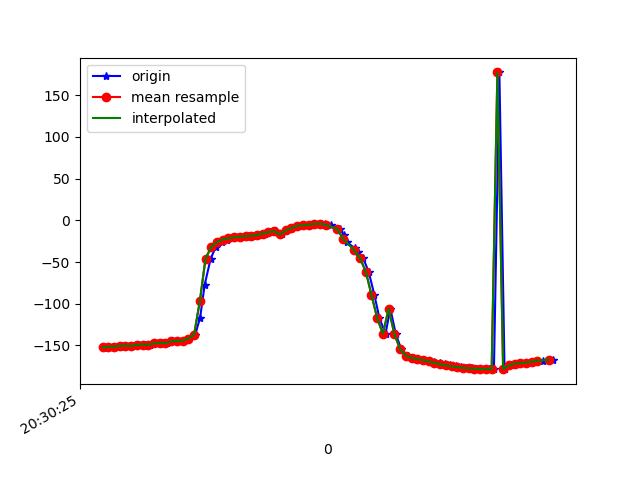

The data file committed next to this chart (first rows):
1618777825668, 1473509504503363, -152.8715, 8.989584, -13.521361
1618777825676, 1473509523734133, -151.9, 9.59, -14.92
1618777825696, 1473509543100969, -151.3, 9.559, -15.26
1618777825717, 1473509562331739, -151.6, 10.02, -15.35
1618777825736, 1473509581562509, -150.4, 10.29, -16.4
1618777825753, 1473509600793279, -150.1, 10.86, -16.76
1618777825774, 1473509620024049, -150.5, 12.28, -16.88
1618777825789, 1473509639254819, -149.3, 13.78, -18.07
1618777825808, 1473509658485589, -149, 16.2, -18.34
1618777825827, 1473509677716359, -149.2, 19.54, -18.72
1618777825846, 1473509696947129, -147.6, 23.79, -20.11
1618777825868, 1473509716177899, -147, 29.07, -20.66
1618777825885, 1473509735408669, -147.4, 36.03, -21.35
1618777825907, 1473509754639439, -145.1, 42.19, -23.97
1618777825925, 1473509773870209, -144.6, 48.45, -25.55
1618777825941, 1473509793100979, -144.3, 55.9, -28.39
1618777825961, 1473509812331749, -141.7, 62.63, -32.79
1618777825984, 1473509831562519, -137, 70.6, -40.32
1618777826001, 1473509850793289, -116.7, 77.72, -63.54
1618777826017, 1473509870024059, -77.16, 80.41, -106.4
1618777826038, 1473509889254829, -45.83, 78.18, -141.6
1618777826056, 1473509908485599, -31.94, 74.65, -159.8
1618777826077, 1473509927716369, -25.85, 71.37, -170.3
1618777826096, 1473509946947139, -22.98, 68.62, -177.2
1618777826112, 1473509966177909, -21.44, 66.41, 177.6
1618777826132, 1473509985408679, -20.43, 64.54, 173.5
1618777826151, 1473510004639449, -19.63, 62.97, 170.3
1618777826170, 1473510023870219, -19.09, 61.72, 168.3
1618777826189, 1473510043100989, -18.47, 60.92, 167.2
1618777826207, 1473510062331759, -17.42, 60.65, 166.6
1618777826228, 1473510081562529, -15.87, 61, 166.2
1618777826246, 1473510100793299, -14.18, 61.78, 166.4
1618777826267, 1473510120024069, -13.06, 62.35, 167.7
1618777826286, 1473510139254839, -16.98, 62.37, -167.1
1618777826306, 1473510158485609, -12.12, 61.84, -174.5
1618777826321, 1473510177716379, -9.269, 60.77, -177.5
1618777826343, 1473510196947149, -6.671, 59.87, -179.5
1618777826364, 1473510216177919, -5.856, 59.8, -176.2
1618777826382, 1473510235408689, -5.25, 60.03, -172
1618777826403, 1473510254639459, -4.659, 60.26, -167.8
1618777826418, 1473510273870229, -4.057, 60.91, -163.6
1618777826438, 1473510293100999, -3.937, 62.65, -158.9
1618777826458, 1473510312331769, -5.553, 65.78, -152.8
1618777826491, 1473510331562539, -10.03, 69.43, -144.7
1618777826503, 1473510350793309, -17.51, 72.76, -134.4
1618777826515, 1473510370024079, -26.3, 75.32, -123.5
1618777826542, 1473510389254849, -33.67, 76.96, -114.9
1618777826552, 1473510408485619, -38.51, 77.99, -109.5
1618777826571, 1473510427716389, -45.59, 79.17, -102.6
1618777826590, 1473510446947159, -61.39, 80.47, -87.69
1618777826610, 1473510466177929, -89.32, 80.6, -60.96
1618777826628, 1473510485408699, -117.5, 78.16, -34.13
1618777826649, 1473510504639469, -136, 73.74, -17.3
1618777826666, 1473510523870239, -106, 67.62, -41.4
1618777826685, 1473510543101009, -136.5, 64.62, -16.39
1618777826704, 1473510562331779, -154.4, 57.16, -2.105
1618777826726, 1473510581562549, -162.2, 48.41, 3.809
1618777826744, 1473510600793319, -164.8, 40.31, 5.584
1618777826761, 1473510620024089, -166.4, 31.98, 6.835
1618777826780, 1473510639254859, -167.5, 24.24, 7.893
1618777826801, 1473510658485629, -168.5, 17.79, 8.838
... 23 more rows
